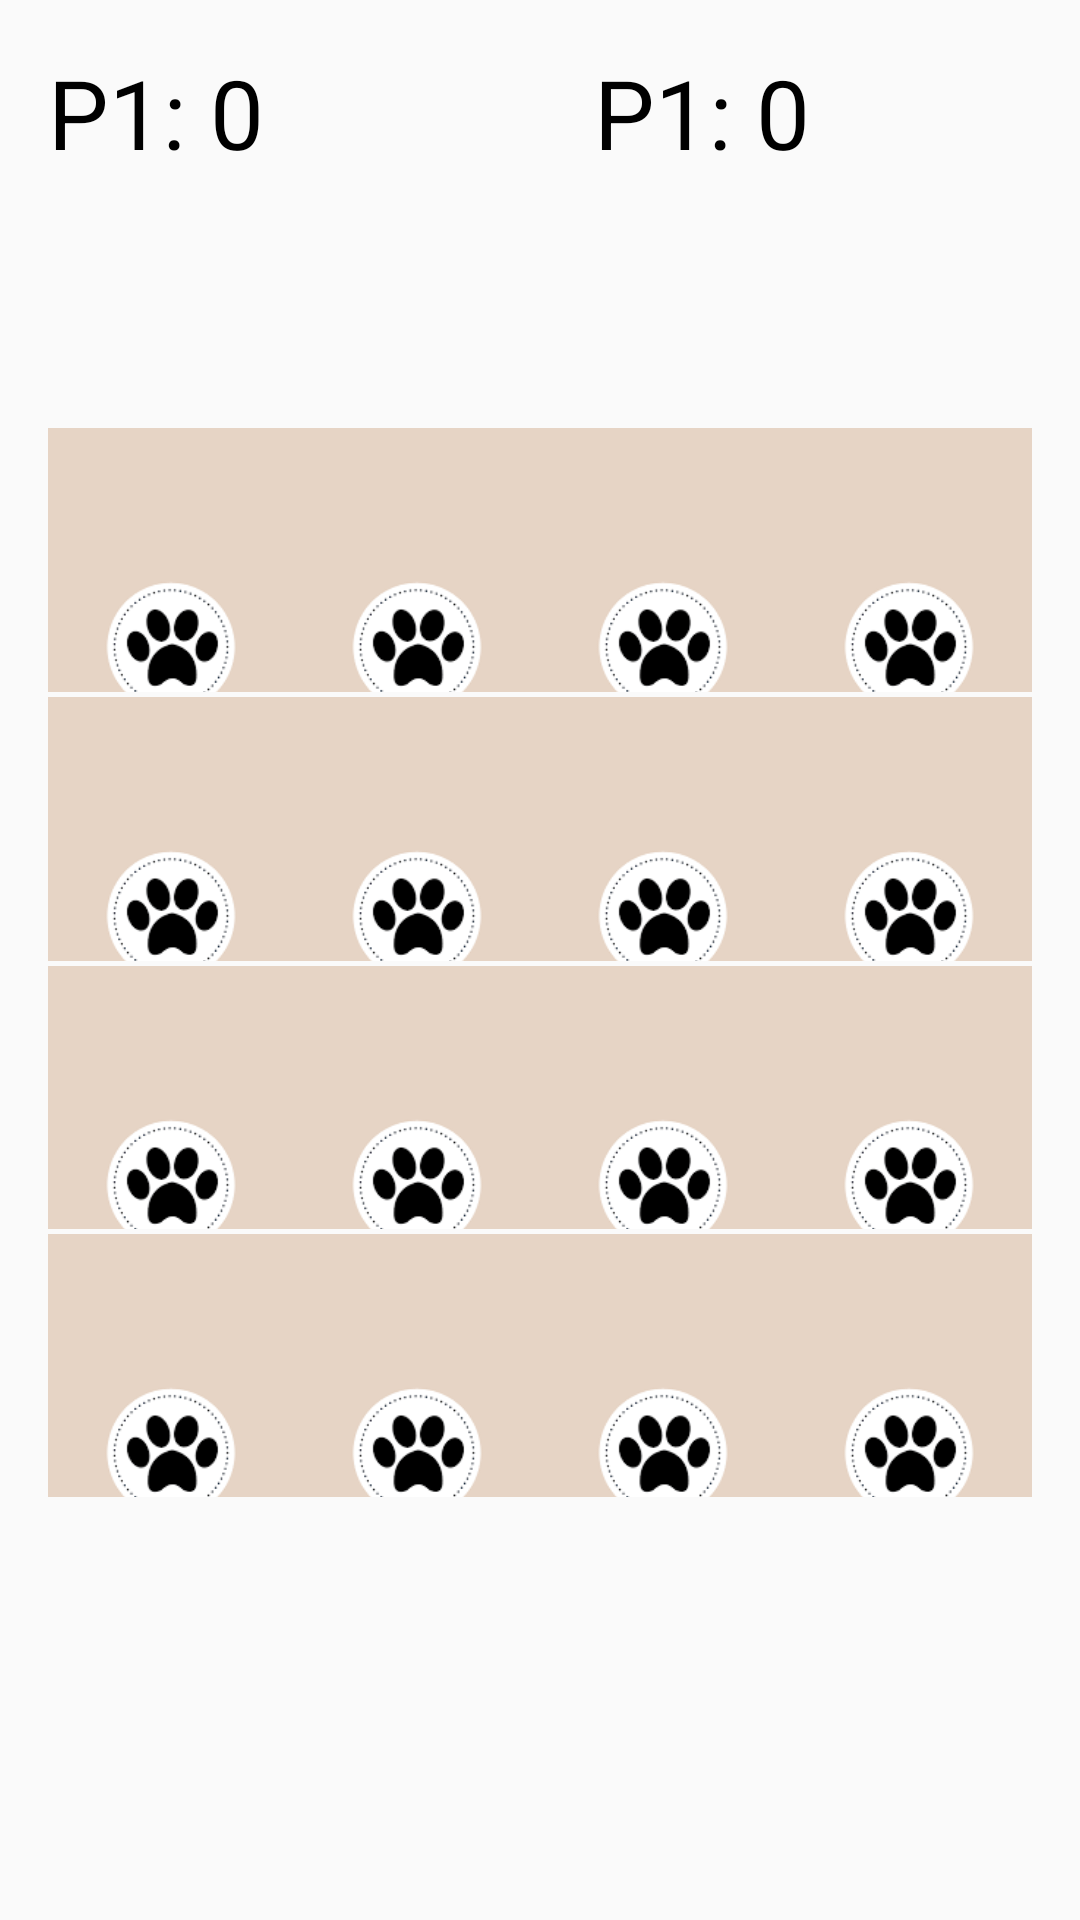

Write the Android layout XML for this screen, with the resource values it uses.
<!-- AndroidManifest.xml: application theme AppTheme -->
<!-- res/layout/activity_memory_game2.xml -->
<?xml version="1.0" encoding="utf-8"?>
<RelativeLayout
    android:id="@+id/activity_memory_game"
    xmlns:android="http://schemas.android.com/apk/res/android"
    xmlns:app="http://schemas.android.com/apk/res-auto"
    xmlns:tools="http://schemas.android.com/tools"
    android:layout_width="match_parent"
    android:layout_height="match_parent"
    android:paddingBottom="16dp"
    android:paddingLeft="16dp"
    android:paddingRight="16dp"
    android:paddingTop="16dp"
    tools:context="com.example.myquiz.MemoryGameActivity">

    <include
        layout="@layout/images"
        android:layout_width="350dp"
        android:layout_height="358dp"
        android:layout_centerInParent="true" />

    <TextView
        android:id="@+id/tv_p1"
        android:layout_width="wrap_content"
        android:layout_height="wrap_content"
        android:textSize="32sp"
        android:textColor="#000000"
        android:text="P1: 0" />

    <TextView
        android:id="@+id/tv_p2"
        android:layout_width="wrap_content"
        android:layout_height="wrap_content"
        android:textSize="32dp"
        android:layout_alignParentEnd="true"
        android:layout_alignParentRight="true"
        android:textColor="#000000"
        android:layout_marginEnd="74dp"
        android:layout_marginRight="74dp"
        android:text="P1: 0" />
</RelativeLayout>
<!-- res/layout/images.xml (included above) -->
<?xml version="1.0" encoding="utf-8"?>
<LinearLayout xmlns:android="http://schemas.android.com/apk/res/android"
    xmlns:app="http://schemas.android.com/apk/res-auto"
    xmlns:tools="http://schemas.android.com/tools"
    android:layout_width="match_parent"
    android:layout_height="match_parent"
    android:orientation="vertical"

    tools:context=".MemoryGame">

    <LinearLayout
        android:layout_width="match_parent"
        android:layout_weight="1"
        android:layout_height="match_parent"
        android:weightSum="4"
        android:orientation="horizontal">

        <ImageView
            android:id="@+id/iv_11"
            android:layout_weight="1"
            android:scaleType="centerInside"
            android:src="@drawable/animal_text3"
            android:layout_width="match_parent"
            android:layout_height="150dp"/>

        <ImageView
            android:id="@+id/iv_12"
            android:layout_weight="1"
            android:scaleType="centerInside"
            android:src="@drawable/animal_text3"
            android:layout_width="match_parent"
            android:layout_height="150dp"/>

        <ImageView
            android:id="@+id/iv_13"
            android:layout_weight="1"
            android:scaleType="centerInside"
            android:src="@drawable/animal_text3"
            android:layout_width="match_parent"
            android:layout_height="150dp"/>

        <ImageView
            android:id="@+id/iv_14"
            android:layout_weight="1"
            android:scaleType="centerInside"
            android:src="@drawable/animal_text3"
            android:layout_width="match_parent"
            android:layout_height="150dp"/>



    </LinearLayout>

    <LinearLayout
        android:layout_width="match_parent"
        android:layout_weight="1"
        android:layout_height="match_parent"
        android:weightSum="4"
        android:orientation="horizontal">

        <ImageView
            android:id="@+id/iv_21"
            android:layout_weight="1"
            android:scaleType="centerInside"
            android:src="@drawable/animal_text3"
            android:layout_width="match_parent"
            android:layout_height="150dp"/>

        <ImageView
            android:id="@+id/iv_22"
            android:layout_weight="1"
            android:scaleType="centerInside"
            android:src="@drawable/animal_text3"
            android:layout_width="match_parent"
            android:layout_height="150dp"/>

        <ImageView
            android:id="@+id/iv_23"
            android:layout_weight="1"
            android:scaleType="centerInside"
            android:src="@drawable/animal_text3"
            android:layout_width="match_parent"
            android:layout_height="150dp"/>

        <ImageView
            android:id="@+id/iv_24"
            android:layout_weight="1"
            android:scaleType="centerInside"
            android:src="@drawable/animal_text3"
            android:layout_width="match_parent"
            android:layout_height="150dp"/>

    </LinearLayout>

    <LinearLayout
        android:layout_width="match_parent"
        android:layout_weight="1"
        android:layout_height="match_parent"
        android:weightSum="4"
        android:orientation="horizontal">

        <ImageView
            android:id="@+id/iv_31"
            android:layout_weight="1"
            android:scaleType="centerInside"
            android:src="@drawable/animal_text3"
            android:layout_width="match_parent"
            android:layout_height="150dp"/>

        <ImageView
            android:id="@+id/iv_32"
            android:layout_weight="1"
            android:scaleType="centerInside"
            android:src="@drawable/animal_text3"
            android:layout_width="match_parent"
            android:layout_height="150dp"/>

        <ImageView
            android:id="@+id/iv_33"
            android:layout_weight="1"
            android:scaleType="centerInside"
            android:src="@drawable/animal_text3"
            android:layout_width="match_parent"
            android:layout_height="150dp"/>

        <ImageView
            android:id="@+id/iv_34"
            android:layout_weight="1"
            android:scaleType="centerInside"
            android:src="@drawable/animal_text3"
            android:layout_width="match_parent"
            android:layout_height="150dp"/>

    </LinearLayout>

    <LinearLayout
        android:layout_width="match_parent"
        android:layout_weight="1"
        android:layout_height="match_parent"
        android:weightSum="4"
        android:orientation="horizontal">

        <ImageView
            android:id="@+id/iv_41"
            android:layout_weight="1"
            android:scaleType="centerInside"
            android:src="@drawable/animal_text3"
            android:layout_width="match_parent"
            android:layout_height="150dp"/>

        <ImageView
            android:id="@+id/iv_42"
            android:layout_weight="1"
            android:scaleType="centerInside"
            android:src="@drawable/animal_text3"
            android:layout_width="match_parent"
            android:layout_height="150dp"/>

        <ImageView
            android:id="@+id/iv_43"
            android:layout_weight="1"
            android:scaleType="centerInside"
            android:src="@drawable/animal_text3"
            android:layout_width="match_parent"
            android:layout_height="150dp"/>

        <ImageView
            android:id="@+id/iv_44"
            android:layout_weight="1"
            android:scaleType="centerInside"
            android:src="@drawable/animal_text3"
            android:layout_width="match_parent"
            android:layout_height="150dp"/>

    </LinearLayout>







</LinearLayout>
<!-- resources referenced by this layout -->
<resources>
  <!-- drawable animal_text3: png bitmap (drawable-v24, 2437 bytes) -->
  <style name="AppTheme" parent="Theme.AppCompat.Light.NoActionBar">
          
          <item name="colorPrimary">@color/colorPrimary</item>
          <item name="colorPrimaryDark">@color/colorPrimaryDark</item>
          <item name="colorAccent">@color/colorAccent</item>
      </style>
  <color name="colorPrimary">#DF1919</color>
  <color name="colorPrimaryDark">#9B1515</color>
  <color name="colorAccent">#FFFFFF</color>
</resources>
